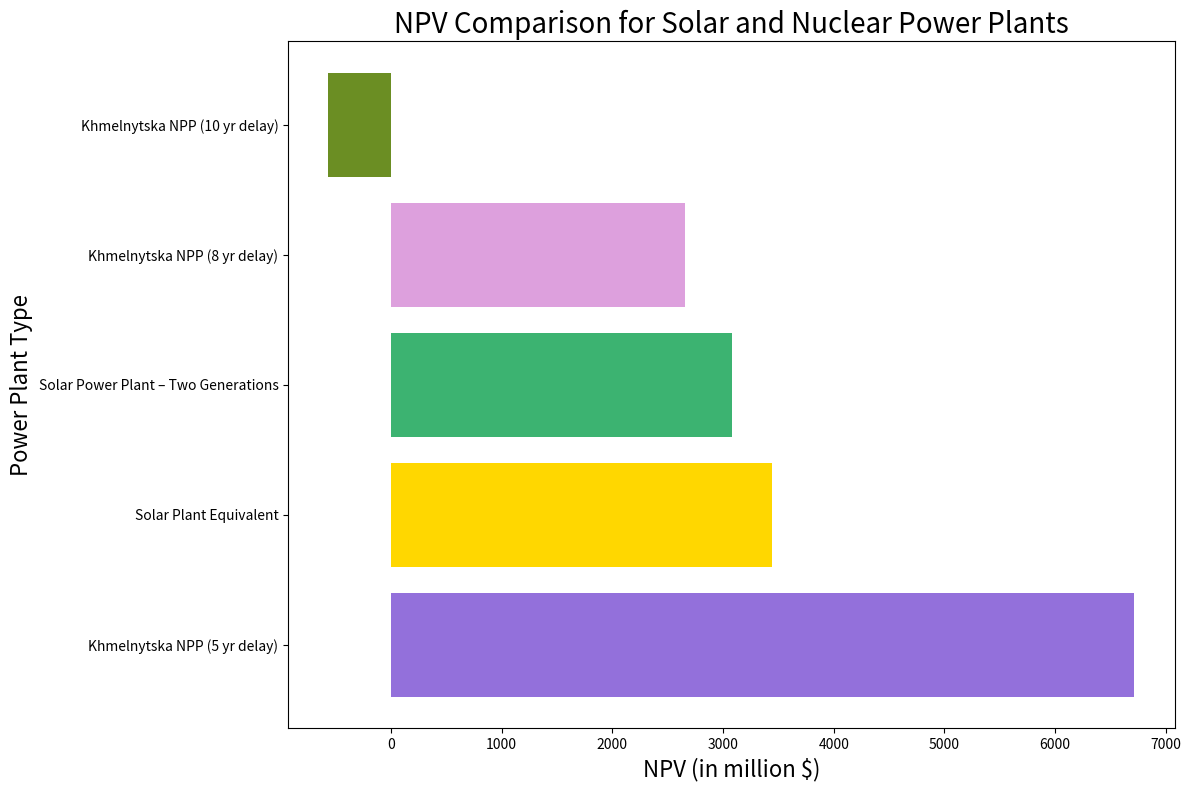

Write Python code to recreate this figure.
#!/usr/bin/env python3
# -*- coding: utf-8 -*-
"""
Created on Sun May  4 19:53:43 2025

[redacted]
"""

import pandas as pd
import matplotlib.pyplot as plt


# --- Discounted Cash Flow --- 
def discounted_cash_flow(revenue, opex, years, discount_rate, start_year):
    return sum(
        ((revenue - opex) / (1 + discount_rate) ** (y + start_year))
        for y in range(years)
    )

def calculate_npv(capex, revenue, opex, years, discount_rate, start_year,
                  insurance=0, risk_probability=0):
    total_cost = capex + insurance * capex
    dcf = discounted_cash_flow(revenue, opex, years, discount_rate, start_year)
    expected_loss = risk_probability * dcf  # risk of full loss
    return dcf - total_cost - expected_loss

def lcoe(capex, opex, energy_generated):
    return (capex + opex * len(energy_generated)) / sum(energy_generated)


# --- Simulation Scenarios ---
def simulate_power_plant(capacity_mw, capex, capacity_factor, lifetime_years,
                         price_per_mwh, opex_per_year, discount_rate,
                         construction_years, insurance=0, risk_probability=0,
                         name="Power Plant"):
    operational_years = lifetime_years
    annual_energy = capacity_mw * 8760 * capacity_factor
    revenue = price_per_mwh * annual_energy
    opex = opex_per_year

    npv = calculate_npv(
        capex, revenue, opex, operational_years, discount_rate,
        start_year=construction_years,
        insurance=insurance,
        risk_probability=risk_probability
    )

    energy_profile = [annual_energy] * operational_years
    cost_per_mwh = lcoe(capex, opex, energy_profile)
    total_revenue = revenue * operational_years

    return {
        "Name": name,
        "Capacity (MW)": capacity_mw,
        "Construction Delay (yrs)": construction_years,
        "CAPEX ($)": capex,
        "Insurance (%)": insurance * 100,
        "Risk (%)": risk_probability * 100,
        "LCOE ($/MWh)": round(cost_per_mwh, 2),
        "NPV (in million $)": round(npv/1e6, 2),
        "Total Revenue (in million $)": round(total_revenue/1e6, 2)
    }


#%%
# --- Simulation Scenario for 2 generation of SPPs one after another ---
def simulate_solar_two_generations(capacity_mw, capex, capacity_factor, lifetime_years,
                         price_per_mwh, opex_per_year, discount_rate,
                         construction_years, insurance=0, risk_probability=0,
                         name="Power Plant"):
    total_npv = 0
    total_revenue = 0
    total_energy = 0

    for gen in range(2):
        start_year = construction_years + gen * lifetime_years
        operational_years = lifetime_years if gen == 0 else 15  # only up to 40 yrs total
        annual_energy = capacity_mw * 8760 * capacity_factor
        revenue = price_per_mwh * annual_energy
        opex = opex_per_year

        npv = calculate_npv(
            capex, revenue, opex, operational_years, discount_rate,
            start_year=start_year,
            insurance=insurance,
            risk_probability=risk_probability
        )
        total_npv += npv
        total_revenue += revenue * operational_years
        total_energy += annual_energy * operational_years

    lcoe_value = (2 * capex + 2 * opex_per_year * 25) / total_energy

    return {
        "Name": name,
        "Capacity (MW)": capacity_mw,
        "Construction Delay (yrs)": construction_years,
        "CAPEX ($)": capex,
        "Insurance (%)": insurance * 100,
        "Risk (%)": risk_probability * 100,
        "LCOE ($/MWh)": round(lcoe_value, 2),
        "NPV (in million $)": round(total_npv/1e6, 2),
        "Total Revenue (in million $)": round(total_revenue/1e6, 2)
    }

#%%
# Simulating results for individual plants and adding to the results list    

results = []
price_per_mwh = 143.44
discount_rate = 0.07

results.append(simulate_power_plant(
    capacity_mw=2200,
    capex=3831395200,
    capacity_factor=0.85,
    lifetime_years=40,
    price_per_mwh=price_per_mwh,
    opex_per_year=200_000_000,
    discount_rate=discount_rate,
    construction_years=5,
    insurance=0.1,
    risk_probability=0.5,
    name="Khmelnytska NPP (5 yr delay)"
))

results.append(simulate_power_plant(
    capacity_mw=2000,
    capex=1_760_000_000,
    capacity_factor=0.2,
    lifetime_years=25,
    price_per_mwh=price_per_mwh,
    opex_per_year=50_000_000,
    discount_rate=discount_rate,
    construction_years=1,
    insurance=0.01,
    risk_probability=0.01,
    name="Solar Plant Equivalent"
))

results.append(simulate_solar_two_generations(
    capacity_mw=2200,
    capex=1_760_000_000,
    capacity_factor=0.2,
    lifetime_years=25,
    price_per_mwh=price_per_mwh,
    opex_per_year=50_000_000,
    discount_rate=discount_rate,
    construction_years=1,  # 1 year construction delay
    insurance=0.01,
    risk_probability=0.01,
    name="Solar Power Plant – Two Generations"
))

results.append(simulate_power_plant(
    capacity_mw=2200,
    capex=5_700_000_000,
    capacity_factor=0.85,
    lifetime_years=40,
    price_per_mwh=price_per_mwh,
    opex_per_year=200_000_000,
    discount_rate=discount_rate,
    construction_years=8,
    insurance=0.1,
    risk_probability=0.5,
    name="Khmelnytska NPP (8 yr delay)"
))

results.append(simulate_power_plant(
    capacity_mw=2200,
    capex=7_600_000_000,
    capacity_factor=0.85,
    lifetime_years=40,
    price_per_mwh=price_per_mwh,
    opex_per_year=200_000_000,
    discount_rate=discount_rate,
    construction_years=10,
    insurance=0.1,
    risk_probability=0.5,
    name="Khmelnytska NPP (10 yr delay)"
))


comparison = pd.DataFrame(results)

#%%
# Plotting the NPVs
plt.rcParams['figure.dpi'] = 300
colors = ['mediumpurple', 'gold', 'mediumseagreen', 'plum', 'olivedrab']
plt.figure(figsize=(12, 8))
plt.barh(comparison['Name'], comparison['NPV (in million $)'], color=colors)
plt.xlabel('NPV (in million $)', fontsize=16)
plt.ylabel('Power Plant Type', fontsize=16)
plt.title('NPV Comparison for Solar and Nuclear Power Plants', fontsize=20)
plt.tight_layout()
plt.show()
plt.savefig("npv_comparison_plot.png")


